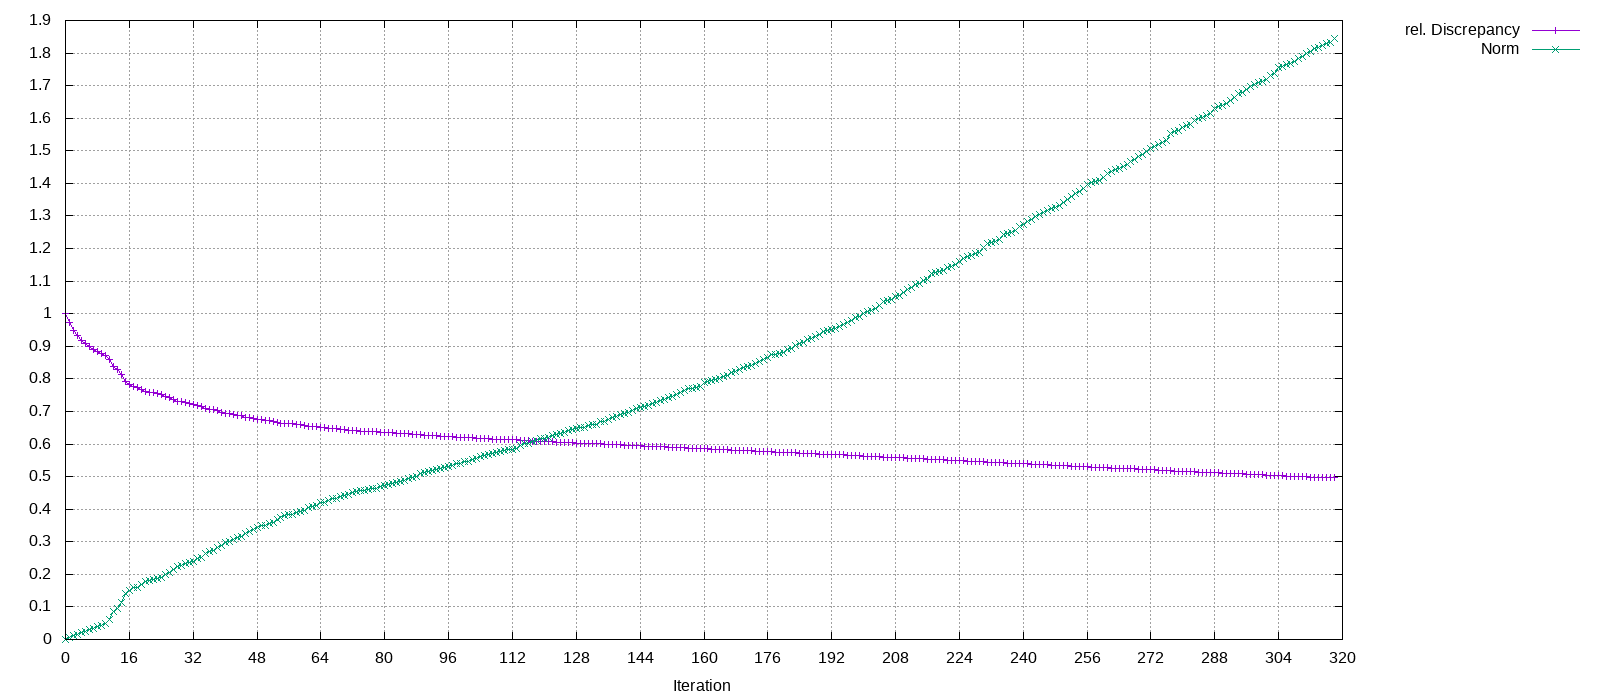

Values plotted in this chart, from the file beside it:
Iteration, rel. Discrepancy, Norm
0, 1, 0
1, 0.9736, 0.005857
2, 0.9483, 0.01211
3, 0.9345, 0.01613
4, 0.9178, 0.02202
5, 0.9081, 0.02607
6, 0.8994, 0.03011
7, 0.8911, 0.03469
8, 0.8834, 0.03966
9, 0.8773, 0.04435
10, 0.8708, 0.04998
11, 0.859, 0.06156
12, 0.8379, 0.08477
13, 0.8293, 0.0947
14, 0.8139, 0.1131
15, 0.7909, 0.1409
16, 0.7838, 0.1496
17, 0.7765, 0.1586
18, 0.7749, 0.1605
19, 0.7676, 0.1697
20, 0.7607, 0.1788
21, 0.7597, 0.1802
22, 0.7575, 0.1832
23, 0.7554, 0.186
24, 0.7526, 0.1901
25, 0.7469, 0.1984
26, 0.7423, 0.2057
27, 0.7361, 0.2156
28, 0.7316, 0.2232
29, 0.7298, 0.2263
30, 0.7262, 0.2326
31, 0.7235, 0.2374
32, 0.7224, 0.2395
33, 0.7174, 0.2489
34, 0.7161, 0.2513
35, 0.7105, 0.2625
36, 0.7075, 0.2688
37, 0.7056, 0.2728
38, 0.7016, 0.2816
39, 0.6983, 0.289
40, 0.6946, 0.2973
41, 0.6928, 0.3017
42, 0.6911, 0.3056
43, 0.688, 0.313
44, 0.687, 0.3155
45, 0.6825, 0.3267
46, 0.6809, 0.3308
47, 0.6779, 0.3386
48, 0.6754, 0.3452
49, 0.6741, 0.3487
50, 0.6732, 0.3511
51, 0.6715, 0.356
52, 0.6702, 0.3595
53, 0.6676, 0.3668
54, 0.6644, 0.3759
55, 0.6633, 0.3792
56, 0.6622, 0.3825
57, 0.6615, 0.3844
58, 0.6601, 0.3887
59, 0.6591, 0.3919
... 259 more rows
